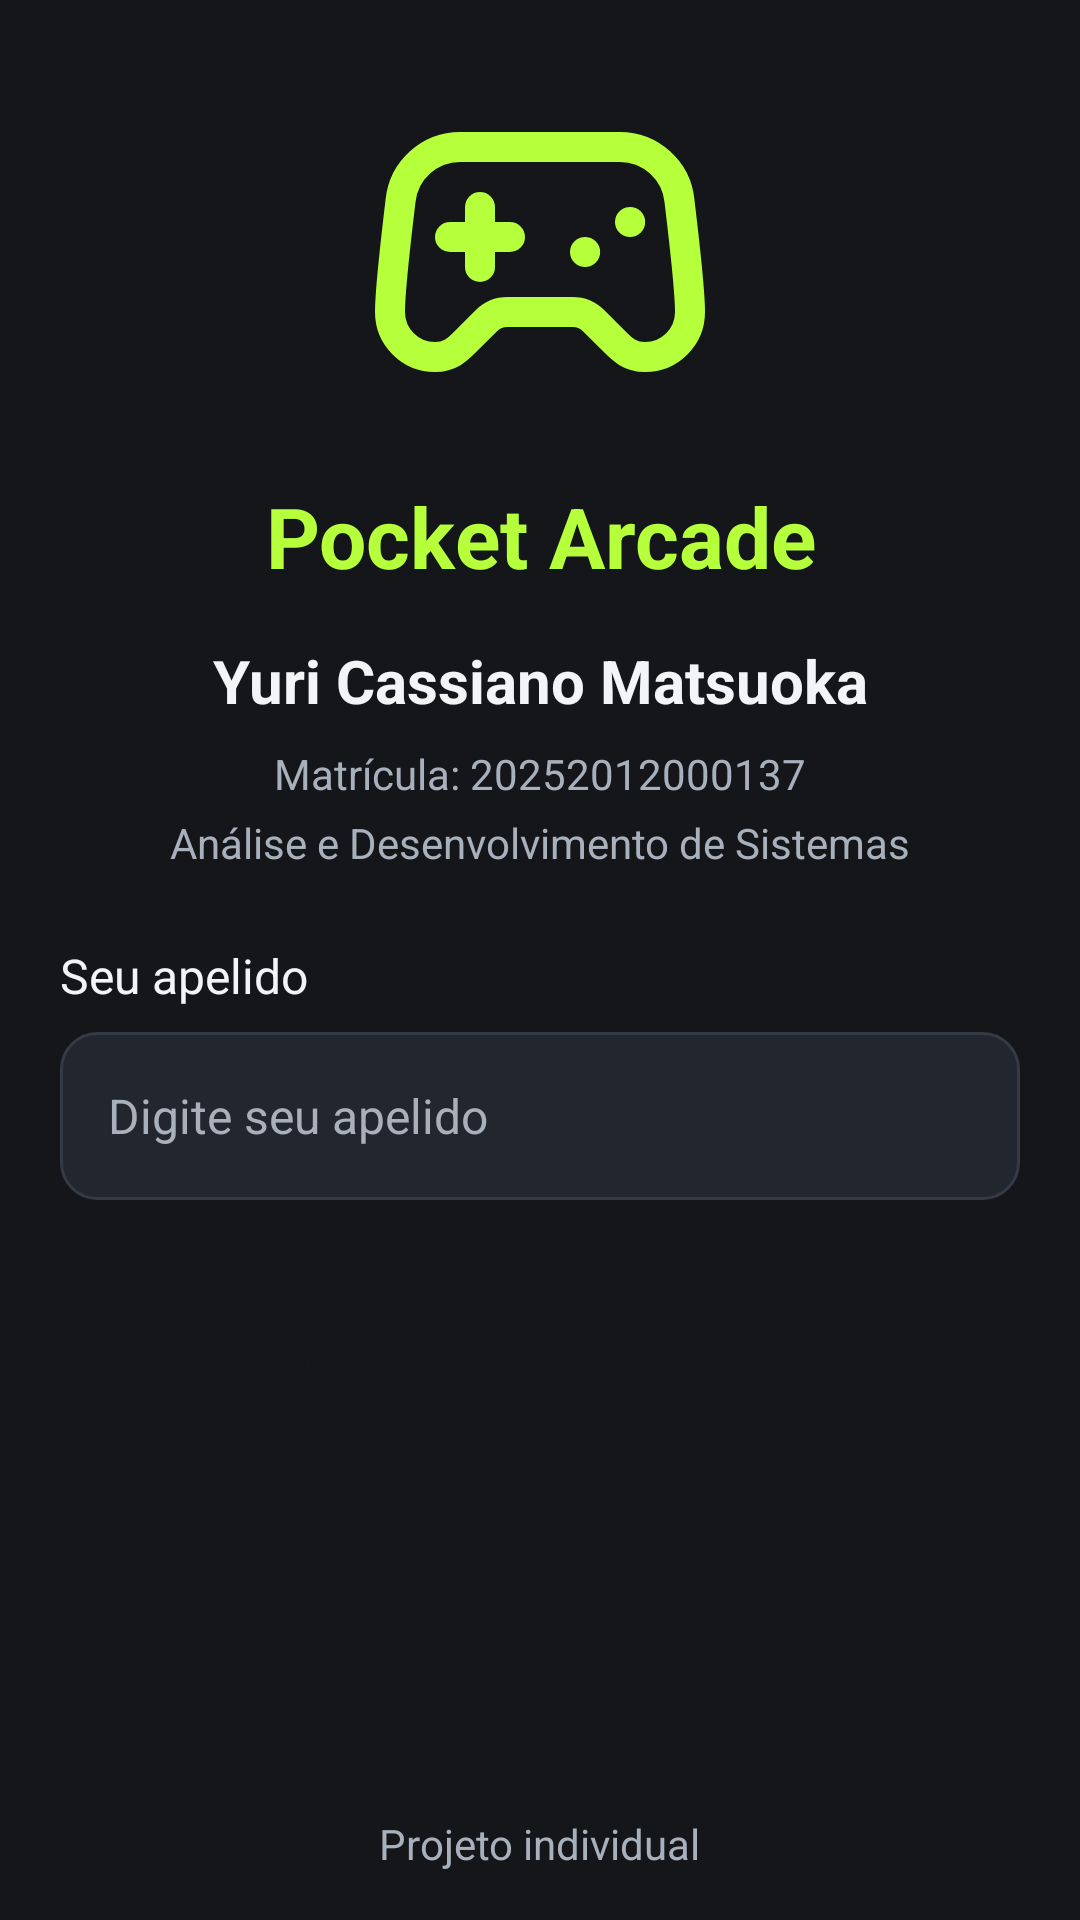

This screen was rendered from an Android layout file. Write that file and the resources it references.
<!-- AndroidManifest.xml: application theme Theme.PocketArcade -->
<!-- res/layout/activity_apresentacao.xml -->
<?xml version="1.0" encoding="utf-8"?>
<androidx.constraintlayout.widget.ConstraintLayout xmlns:android="http://schemas.android.com/apk/res/android"
    xmlns:app="http://schemas.android.com/apk/res-auto"
    xmlns:tools="http://schemas.android.com/tools"
    android:layout_width="match_parent"
    android:layout_height="match_parent"
    android:background="@color/fundo"
    android:fitsSystemWindows="true"
    tools:context=".ApresentacaoActivity">

    <ImageView
        android:id="@+id/imageLogo"
        android:layout_width="@dimen/tamanho_logo"
        android:layout_height="@dimen/tamanho_logo"
        android:layout_marginTop="@dimen/espaco_grande"
        android:contentDescription="@string/desc_logo"
        android:src="@drawable/img_logo"
        app:layout_constraintEnd_toEndOf="parent"
        app:layout_constraintStart_toStartOf="parent"
        app:layout_constraintTop_toTopOf="parent" />

    <TextView
        android:id="@+id/textTitulo"
        style="@style/Texto.Titulo"
        android:layout_width="0dp"
        android:layout_height="wrap_content"
        android:layout_marginHorizontal="@dimen/margem_tela"
        android:layout_marginTop="@dimen/espaco_medio"
        android:gravity="center"
        android:text="@string/titulo_app"
        app:layout_constraintEnd_toEndOf="parent"
        app:layout_constraintStart_toStartOf="parent"
        app:layout_constraintTop_toBottomOf="@id/imageLogo" />

    <TextView
        android:id="@+id/textNome"
        style="@style/Texto.Subtitulo"
        android:layout_width="0dp"
        android:layout_height="wrap_content"
        android:layout_marginHorizontal="@dimen/margem_tela"
        android:layout_marginTop="@dimen/espaco_medio"
        android:gravity="center"
        android:text="@string/aluno_nome"
        app:layout_constraintEnd_toEndOf="parent"
        app:layout_constraintStart_toStartOf="parent"
        app:layout_constraintTop_toBottomOf="@id/textTitulo" />

    <TextView
        android:id="@+id/textMatricula"
        style="@style/Texto.Secundario"
        android:layout_width="0dp"
        android:layout_height="wrap_content"
        android:layout_marginHorizontal="@dimen/margem_tela"
        android:layout_marginTop="@dimen/espaco_pequeno"
        android:gravity="center"
        android:text="@string/aluno_matricula"
        app:layout_constraintEnd_toEndOf="parent"
        app:layout_constraintStart_toStartOf="parent"
        app:layout_constraintTop_toBottomOf="@id/textNome" />

    <TextView
        android:id="@+id/textCurso"
        style="@style/Texto.Secundario"
        android:layout_width="0dp"
        android:layout_height="wrap_content"
        android:layout_marginHorizontal="@dimen/margem_tela"
        android:layout_marginTop="4dp"
        android:gravity="center"
        android:text="@string/aluno_curso"
        app:layout_constraintEnd_toEndOf="parent"
        app:layout_constraintStart_toStartOf="parent"
        app:layout_constraintTop_toBottomOf="@id/textMatricula" />

    <TextView
        android:id="@+id/textRotuloApelido"
        style="@style/Texto.Corpo"
        android:layout_width="0dp"
        android:layout_height="wrap_content"
        android:layout_marginHorizontal="@dimen/margem_tela"
        android:layout_marginTop="@dimen/espaco_grande"
        android:text="@string/rotulo_apelido"
        app:layout_constraintEnd_toEndOf="parent"
        app:layout_constraintStart_toStartOf="parent"
        app:layout_constraintTop_toBottomOf="@id/textCurso" />

    <EditText
        android:id="@+id/editApelido"
        style="@style/Campo.PocketArcade"
        android:layout_width="0dp"
        android:layout_height="wrap_content"
        android:layout_marginHorizontal="@dimen/margem_tela"
        android:layout_marginTop="@dimen/espaco_pequeno"
        android:hint="@string/dica_apelido"
        android:importantForAutofill="no"
        android:inputType="textPersonName|textCapWords"
        android:maxLength="20"
        android:maxLines="1"
        app:layout_constraintEnd_toEndOf="parent"
        app:layout_constraintStart_toStartOf="parent"
        app:layout_constraintTop_toBottomOf="@id/textRotuloApelido" />

    <Button
        android:id="@+id/buttonEntrar"
        style="@style/Botao.PocketArcade"
        android:layout_width="0dp"
        android:layout_height="wrap_content"
        android:layout_marginHorizontal="@dimen/margem_tela"
        android:layout_marginTop="@dimen/espaco_grande"
        android:text="@string/botao_entrar"
        app:layout_constraintEnd_toEndOf="parent"
        app:layout_constraintStart_toStartOf="parent"
        app:layout_constraintTop_toBottomOf="@id/editApelido" />

    <TextView
        android:id="@+id/textUltimoModulo"
        style="@style/Texto.Secundario"
        android:layout_width="0dp"
        android:layout_height="wrap_content"
        android:layout_marginHorizontal="@dimen/margem_tela"
        android:layout_marginTop="@dimen/espaco_medio"
        android:gravity="center"
        android:textColor="@color/apoio"
        android:visibility="gone"
        app:layout_constraintEnd_toEndOf="parent"
        app:layout_constraintStart_toStartOf="parent"
        app:layout_constraintTop_toBottomOf="@id/buttonEntrar" />

    <TextView
        android:id="@+id/textRodape"
        style="@style/Texto.Secundario"
        android:layout_width="wrap_content"
        android:layout_height="wrap_content"
        android:layout_marginBottom="@dimen/espaco_medio"
        android:text="@string/projeto_individual"
        app:layout_constraintBottom_toBottomOf="parent"
        app:layout_constraintEnd_toEndOf="parent"
        app:layout_constraintStart_toStartOf="parent" />

</androidx.constraintlayout.widget.ConstraintLayout>
<!-- resources referenced by this layout -->
<resources>
  <color name="apoio">#FF7A1A</color>
  <color name="fundo">#14161A</color>
  <dimen name="espaco_grande">24dp</dimen>
  <dimen name="espaco_medio">16dp</dimen>
  <dimen name="espaco_pequeno">8dp</dimen>
  <dimen name="margem_tela">20dp</dimen>
  <dimen name="tamanho_logo">120dp</dimen>
  <string name="aluno_curso">Análise e Desenvolvimento de Sistemas</string>
  <string name="aluno_matricula">Matrícula: 20252012000137</string>
  <string name="aluno_nome">Yuri Cassiano Matsuoka</string>
  <string name="botao_entrar">Entrar no Pocket Arcade</string>
  <string name="desc_logo">Logotipo do Pocket Arcade</string>
  <string name="dica_apelido">Digite seu apelido</string>
  <string name="projeto_individual">Projeto individual</string>
  <string name="rotulo_apelido">Seu apelido</string>
  <string name="titulo_app">Pocket Arcade</string>
  <style name="Botao.PocketArcade" parent="Widget.Material3.Button">
          <item name="backgroundTint">@color/destaque</item>
          <item name="android:textColor">@color/fundo</item>
          <item name="android:textStyle">bold</item>
          <item name="android:textSize">16sp</item>
          <item name="android:minHeight">@dimen/altura_botao</item>
          <item name="android:insetTop">0dp</item>
          <item name="android:insetBottom">0dp</item>
          <item name="cornerRadius">14dp</item>
      </style>
  <style name="Campo.PocketArcade" parent="">
          <item name="android:background">@drawable/bg_campo</item>
          <item name="android:minHeight">@dimen/altura_botao</item>
          <item name="android:paddingHorizontal">16dp</item>
          <item name="android:textColor">@color/texto</item>
          <item name="android:textColorHint">@color/texto_suave</item>
          <item name="android:textSize">16sp</item>
      </style>
  <style name="Texto.Corpo" />
  <style name="Texto.Secundario">
          <item name="android:textColor">@color/texto_suave</item>
          <item name="android:textSize">14sp</item>
      </style>
  <style name="Texto.Subtitulo">
          <item name="android:textSize">20sp</item>
          <item name="android:textStyle">bold</item>
      </style>
  <style name="Texto.Titulo">
          <item name="android:textColor">@color/destaque</item>
          <item name="android:textSize">28sp</item>
          <item name="android:textStyle">bold</item>
      </style>
  <style name="Theme.PocketArcade" parent="Base.Theme.PocketArcade" />
  <color name="destaque">#B6FF3B</color>
  <dimen name="altura_botao">56dp</dimen>
  <!-- drawable bg_campo (drawable) -->
  <?xml version="1.0" encoding="utf-8"?>
  <shape xmlns:android="http://schemas.android.com/apk/res/android"
      android:shape="rectangle">
      <solid android:color="@color/card" />
      <stroke
          android:width="1dp"
          android:color="@color/borda" />
      <corners android:radius="12dp" />
  </shape>
  <color name="texto">#F2F4F7</color>
  <color name="texto_suave">#A8B0BC</color>
  <style name="Base.Theme.PocketArcade" parent="Theme.Material3.Dark.NoActionBar">
          <item name="colorPrimary">@color/destaque</item>
          <item name="colorOnPrimary">@color/fundo</item>
          <item name="colorSecondary">@color/apoio</item>
          <item name="android:windowBackground">@color/fundo</item>
      </style>
  <color name="card">#22262E</color>
  <color name="borda">#343A46</color>
</resources>
